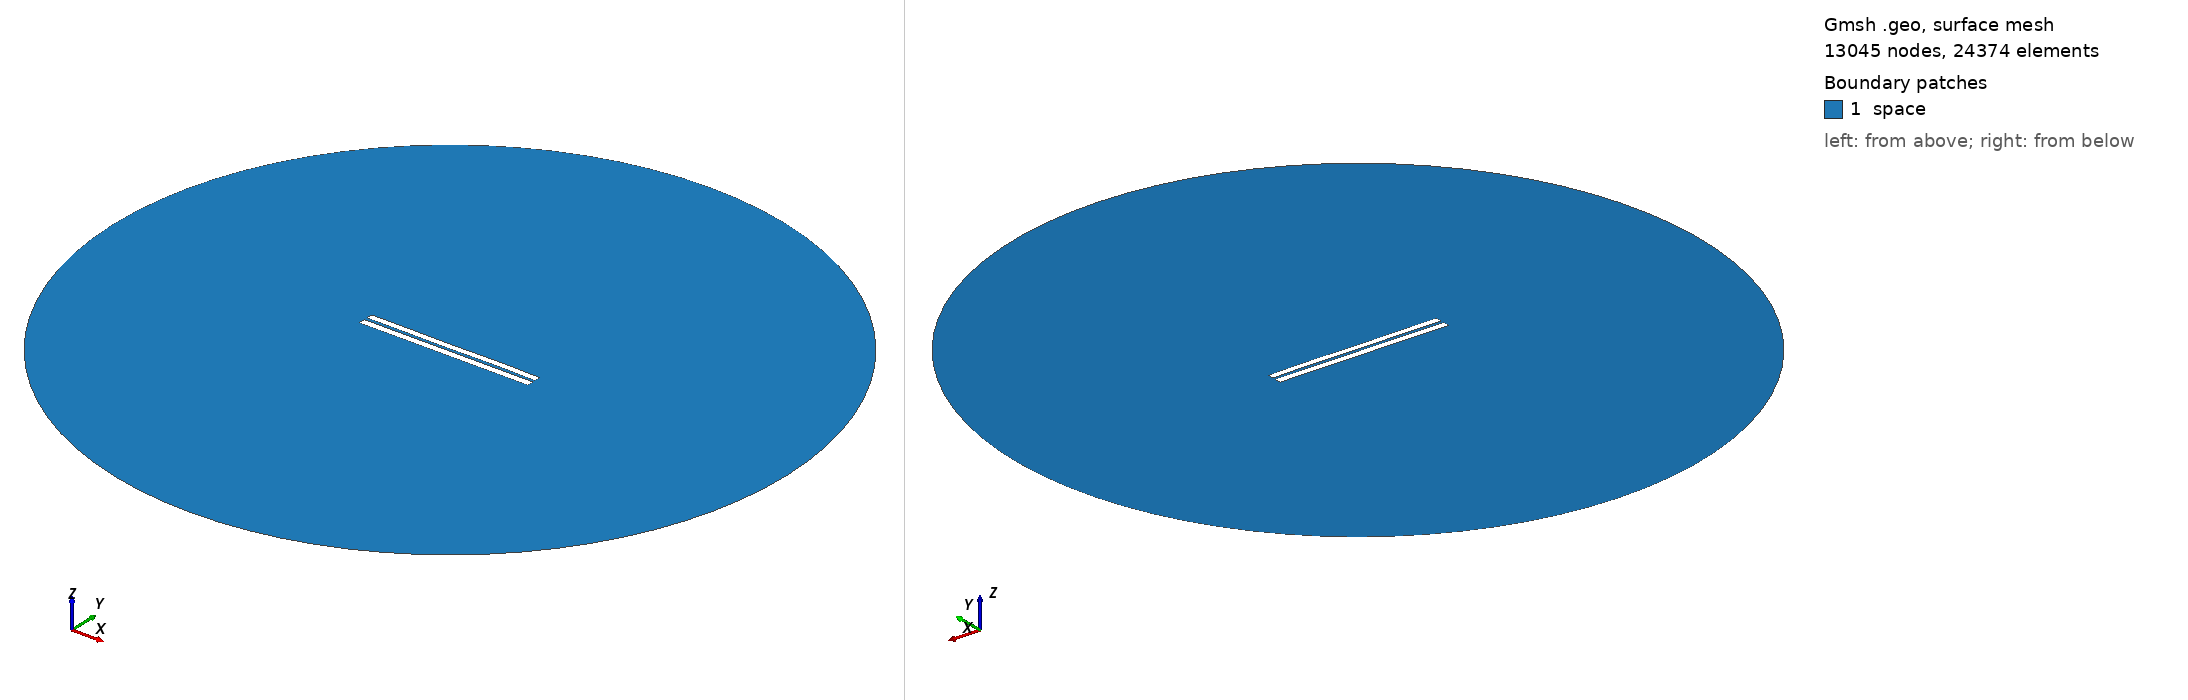

Gmsh geometry script, surface-meshed: 13045 nodes, 24374 surface elements. Boundary patches (legend numbers): 1 space. Left view from above one corner, right view from below the opposite corner. Legend entries are the model's physical surfaces. The drawing asked Gmsh for element sizes between 1% and 20% of the model's largest extent; the script's own settings can give other sizes.

=== 3934.geo (drawn) ===
//---------------------------------------
// Geometry kernel
//---------------------------------------

SetFactory("OpenCASCADE");



//---------------------------------------
// Parameters of the geometry
//---------------------------------------

// Overetch of the upper plate
overetch = 0.125;

// Distance between the plates
distance = 1.75;

// Discretization over the x axis (for the deformation)
nx = 50; 

// Length of the plate
L = 100 - overetch; 

// Number of modes
n = 4; 

// 1st mode coefficient
coeff(1) = -0.075;
beta(1) = 0.596864 * 3.1415926535 / L;

// 2nd mode coefficient
coeff(2) = 0.0;
beta(2) = 1.49418 * 3.1415926535 / L;

// 3rd mode coefficient
coeff(3) = -0.075;
beta(3) = 2.50025 * 3.1415926535 / L;

// 4th mode coefficient
coeff(4) = 0.07499999999999998;
beta(4) = 3.49999 * 3.1415926535 / L;



//---------------------------------------
// Upper plate (deformed rectangle)
//---------------------------------------

// Coordiantes of the upper plate
xmin = -50;
xmax = 50 - overetch;

// Height of the upper plate
yheight = 4 - 2 * overetch;

// Indexes of the points
UpperID[] = {};
LowerID[] = {};
LeftID[] = {};
RightID[] = {};

// Point index
p = 1;

// Horizontal edges
For i In {1:nx}
    x = xmin + (i-1)*(xmax - xmin)/(nx-1);

    y_bottom = distance / 2 + overetch;
    For j In {1:n}
        C = (Cosh(beta(j)*L) + Cos(beta(j)*L)) / (Sinh(beta(j)*L) + Sin(beta(j)*L));
        y_bottom  = y_bottom + coeff(j) * (Cosh(beta(j)*(x+50)) - Cos(beta(j)*(x+50)) - C * (Sinh(beta(j)*(x+50)) - Sin(beta(j)*(x+50))));
    EndFor

    y_top = y_bottom + yheight;

    Point(p) = {x, y_top, 0, 1.0};
    UpperID[i] = p;
    p = p + 1;

    Point(p) = {x, y_bottom, 0, 1.0};
    LowerID[i] = p;
    p = p + 1;
EndFor

// Create point lists
UpperPts[] = {}; LowerPts[] = {};
For i In {1:nx}
  UpperPts[] += {UpperID[i]};
  LowerPts[] += {LowerID[i]};
EndFor

// Build splines
Spline(1) = {UpperPts[]};
Spline(2) = {LowerPts[]};
Line(3) = {LowerPts[nx-1], UpperPts[nx-1]};
Line(4) = {LowerPts[0], UpperPts[0]};

// Build the plane surface
Curve Loop(1) = {2, 3, -1, -4};
Plane Surface(1) = {1};



//---------------------------------------
// Lower plate (rectangle)
//---------------------------------------

// Vertices
Point(1001) = {-50, -1, 0, 1.0};
Point(1002) = { 50, -1, 0, 1.0};
Point(1003) = { 50,  -5, 0, 1.0};
Point(1004) = {-50,  -5, 0, 1.0};

// Edges
Line(5) = {1001, 1002};
Line(6) = {1002, 1003};
Line(7) = {1003, 1004};
Line(8) = {1004, 1001};

// Plane surface
Line Loop(2) = {5, 6, 7, 8};
Plane Surface(2) = {2}; 



//---------------------------------------
// Outer (fictious) boundary
//---------------------------------------

// Points
Point(1005) = {0, 0, 0};       // Center
Point(1006) = {200, 0, 0};     // Start point
Point(1007) = {0, 200, 0};     // 90 degrees
Point(1008) = {-200, 0, 0};    // 180 degrees
Point(1009) = {0, -200, 0};    // 270 degrees

// Circle arcs (each needs start, center, end)
Circle(9) = {1006, 1005, 1007};
Circle(10) = {1007, 1005, 1008};
Circle(11) = {1008, 1005, 1009};
Circle(12) = {1009, 1005, 1006};

// Plane surface for the entire domain
Curve Loop(3) = {9, 10, 11, 12};
Surface(3) = {3};

// Subtract the plates from the whole domain to obtain the actual domain where we want to solve the equations
BooleanDifference{ Surface{3}; Delete; }{ Surface{1}; Surface{2}; Delete; }




//---------------------------------------
// Transfinite Lines/Curves
//---------------------------------------

// Set the number of points on the boundaries
r = 7;

// Plates
Transfinite Curve {1, 2} = 50*r Using Progression 1;
Transfinite Curve {3, 4} = 2*r Using Progression 1;
Transfinite Line {5, 7} = 50*r Using Progression 1;
Transfinite Line {6, 8} = 2*r Using Progression 1;

// Outer boundary
Transfinite Line {9, 10, 11, 12} = 20 Using Progression 1;



//---------------------------------------
// Physical groups
//---------------------------------------                

// Physical curves (boundaries)
Physical Line("force_segment", 10) = {2};
Physical Line("upper_plate", 11) = {1, 3, 4};
Physical Line("lower_plate", 12) = {5, 6, 7, 8};
Physical Line("boundary", 20) = {9, 10, 11, 12};

// Physical Surfaces
Physical Surface("space", 30) = {3};



//---------------------------------------
// 6. Generate the Mesh
//---------------------------------------

// 2D mesh generation
Mesh 2;
